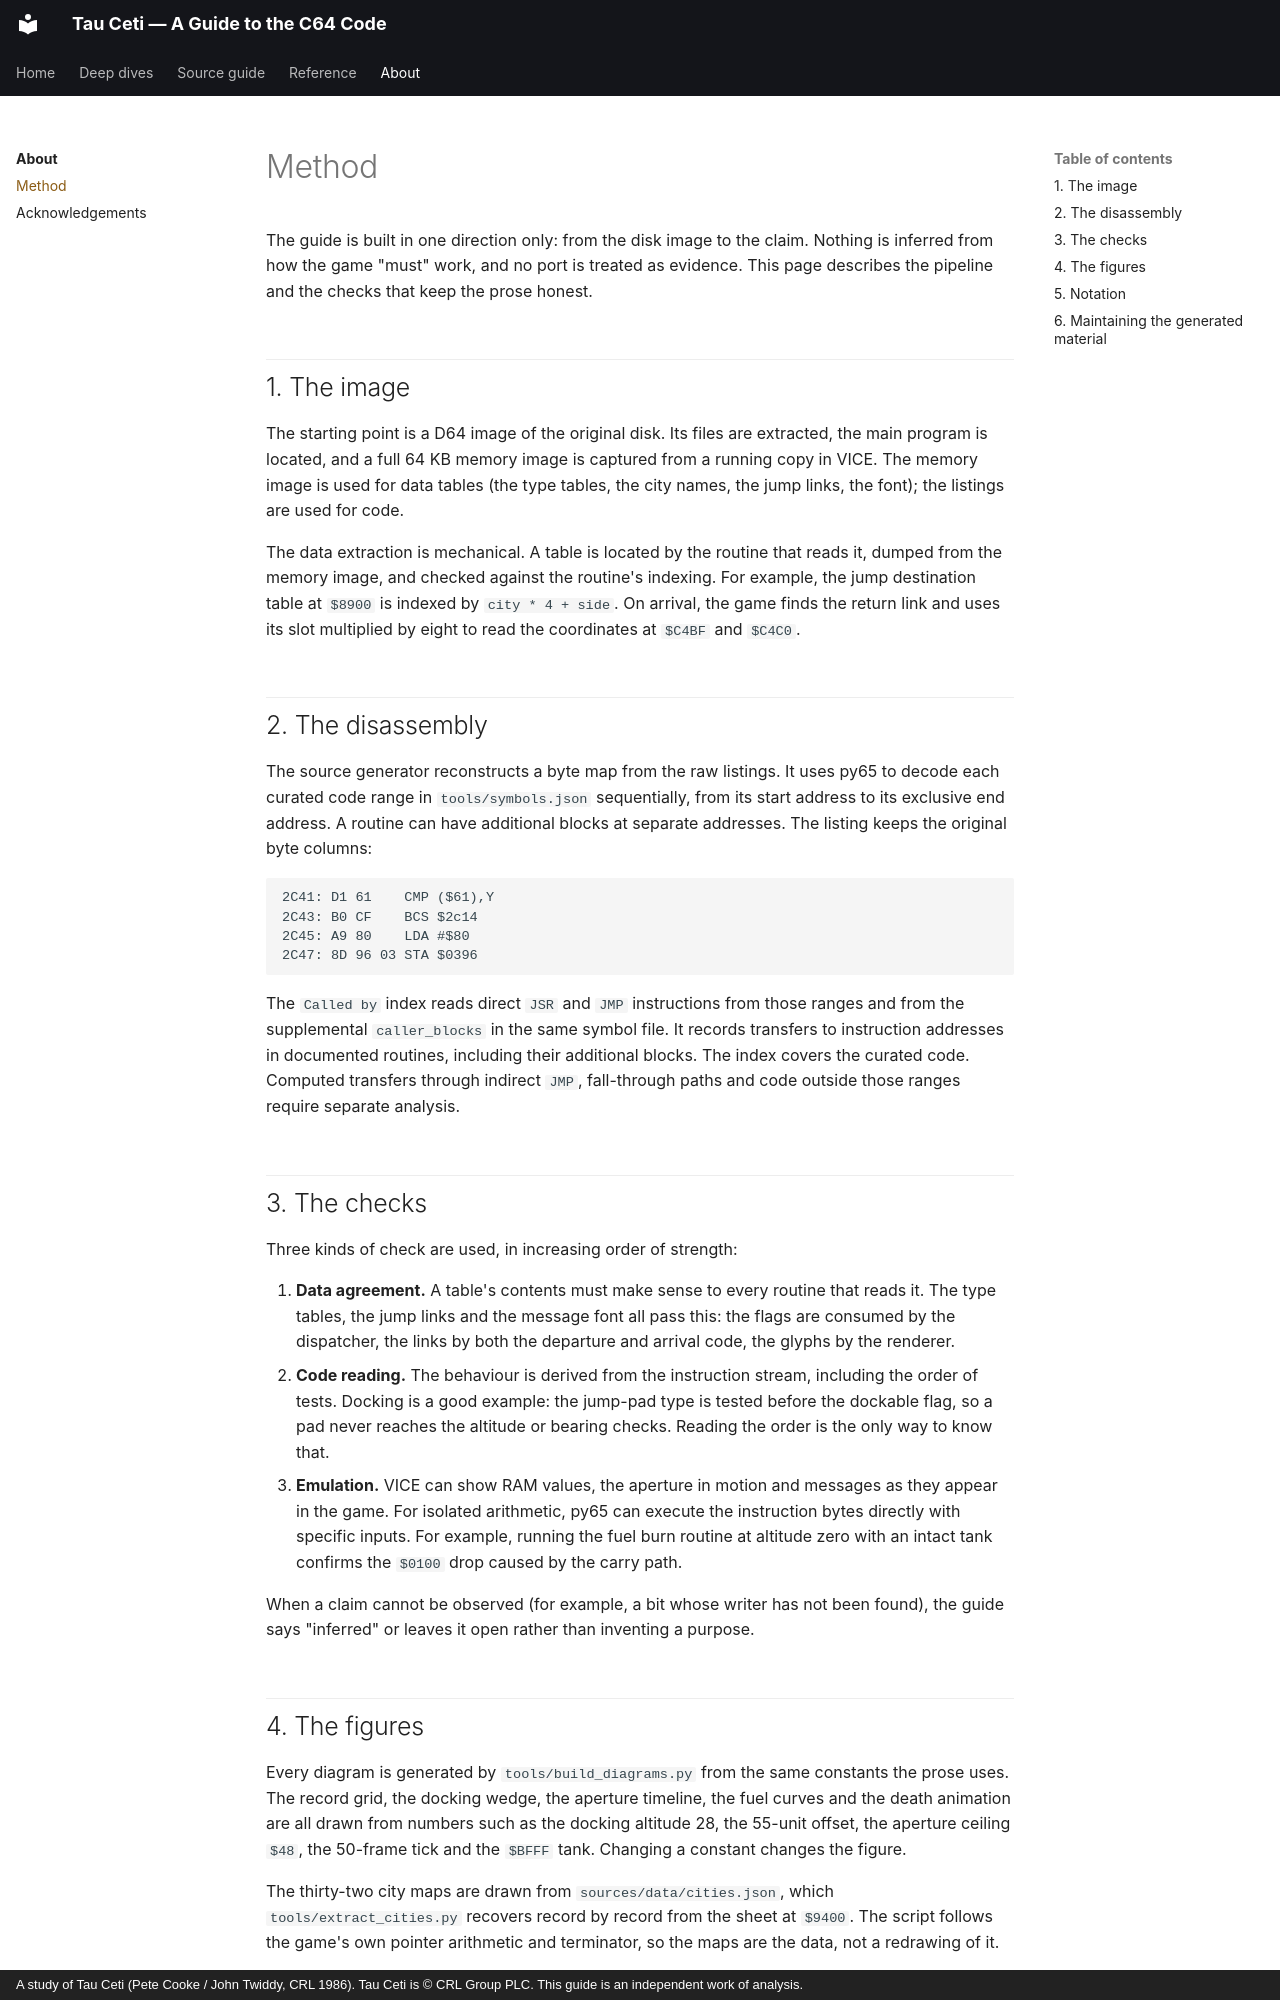

repository: colharris113/tau-ceti · page: about/method/index.html · generator: mkdocs · copyright: A study of Tau Ceti (Pete Cooke / John Twiddy, CRL 1986). Tau Ceti is © CRL Group PLC. This guide is an independent work of analysis.

# Method

The guide is built in one direction only: from the disk image to the claim. Nothing is inferred from how the game "must" work, and no port is treated as evidence. This page describes the pipeline and the checks that keep the prose honest.

## 1. The image

The starting point is a D64 image of the original disk. Its files are extracted, the main program is located, and a full 64 KB memory image is captured from a running copy in VICE. The memory image is used for data tables (the type tables, the city names, the jump links, the font); the listings are used for code.

The data extraction is mechanical. A table is located by the routine that reads it, dumped from the memory image, and checked against the routine's indexing. For example, the jump destination table at `$8900` is indexed by `city * 4 + side`. On arrival, the game finds the return link and uses its slot multiplied by eight to read the coordinates at `$C4BF` and `$C4C0`.

## 2. The disassembly

The source generator reconstructs a byte map from the raw listings. It uses py65 to decode each curated code range in `tools/symbols.json` sequentially, from its start address to its exclusive end address. A routine can have additional blocks at separate addresses. The listing keeps the original byte columns:

```text
2C41: D1 61    CMP ($61),Y
2C43: B0 CF    BCS $2c14
2C45: A9 80    LDA #$80
2C47: 8D 96 03 STA $0396
```

The `Called by` index reads direct `JSR` and `JMP` instructions from those ranges and from the supplemental `caller_blocks` in the same symbol file. It records transfers to instruction addresses in documented routines, including their additional blocks. The index covers the curated code. Computed transfers through indirect `JMP`, fall-through paths and code outside those ranges require separate analysis.

## 3. The checks

Three kinds of check are used, in increasing order of strength:

1. **Data agreement.** A table's contents must make sense to every routine that reads it. The type tables, the jump links and the message font all pass this: the flags are consumed by the dispatcher, the links by both the departure and arrival code, the glyphs by the renderer.
2. **Code reading.** The behaviour is derived from the instruction stream, including the order of tests. Docking is a good example: the jump-pad type is tested before the dockable flag, so a pad never reaches the altitude or bearing checks. Reading the order is the only way to know that.
3. **Emulation.** VICE can show RAM values, the aperture in motion and messages as they appear in the game. For isolated arithmetic, py65 can execute the instruction bytes directly with specific inputs. For example, running the fuel burn routine at altitude zero with an intact tank confirms the `$0100` drop caused by the carry path.

When a claim cannot be observed (for example, a bit whose writer has not been found), the guide says "inferred" or leaves it open rather than inventing a purpose.
